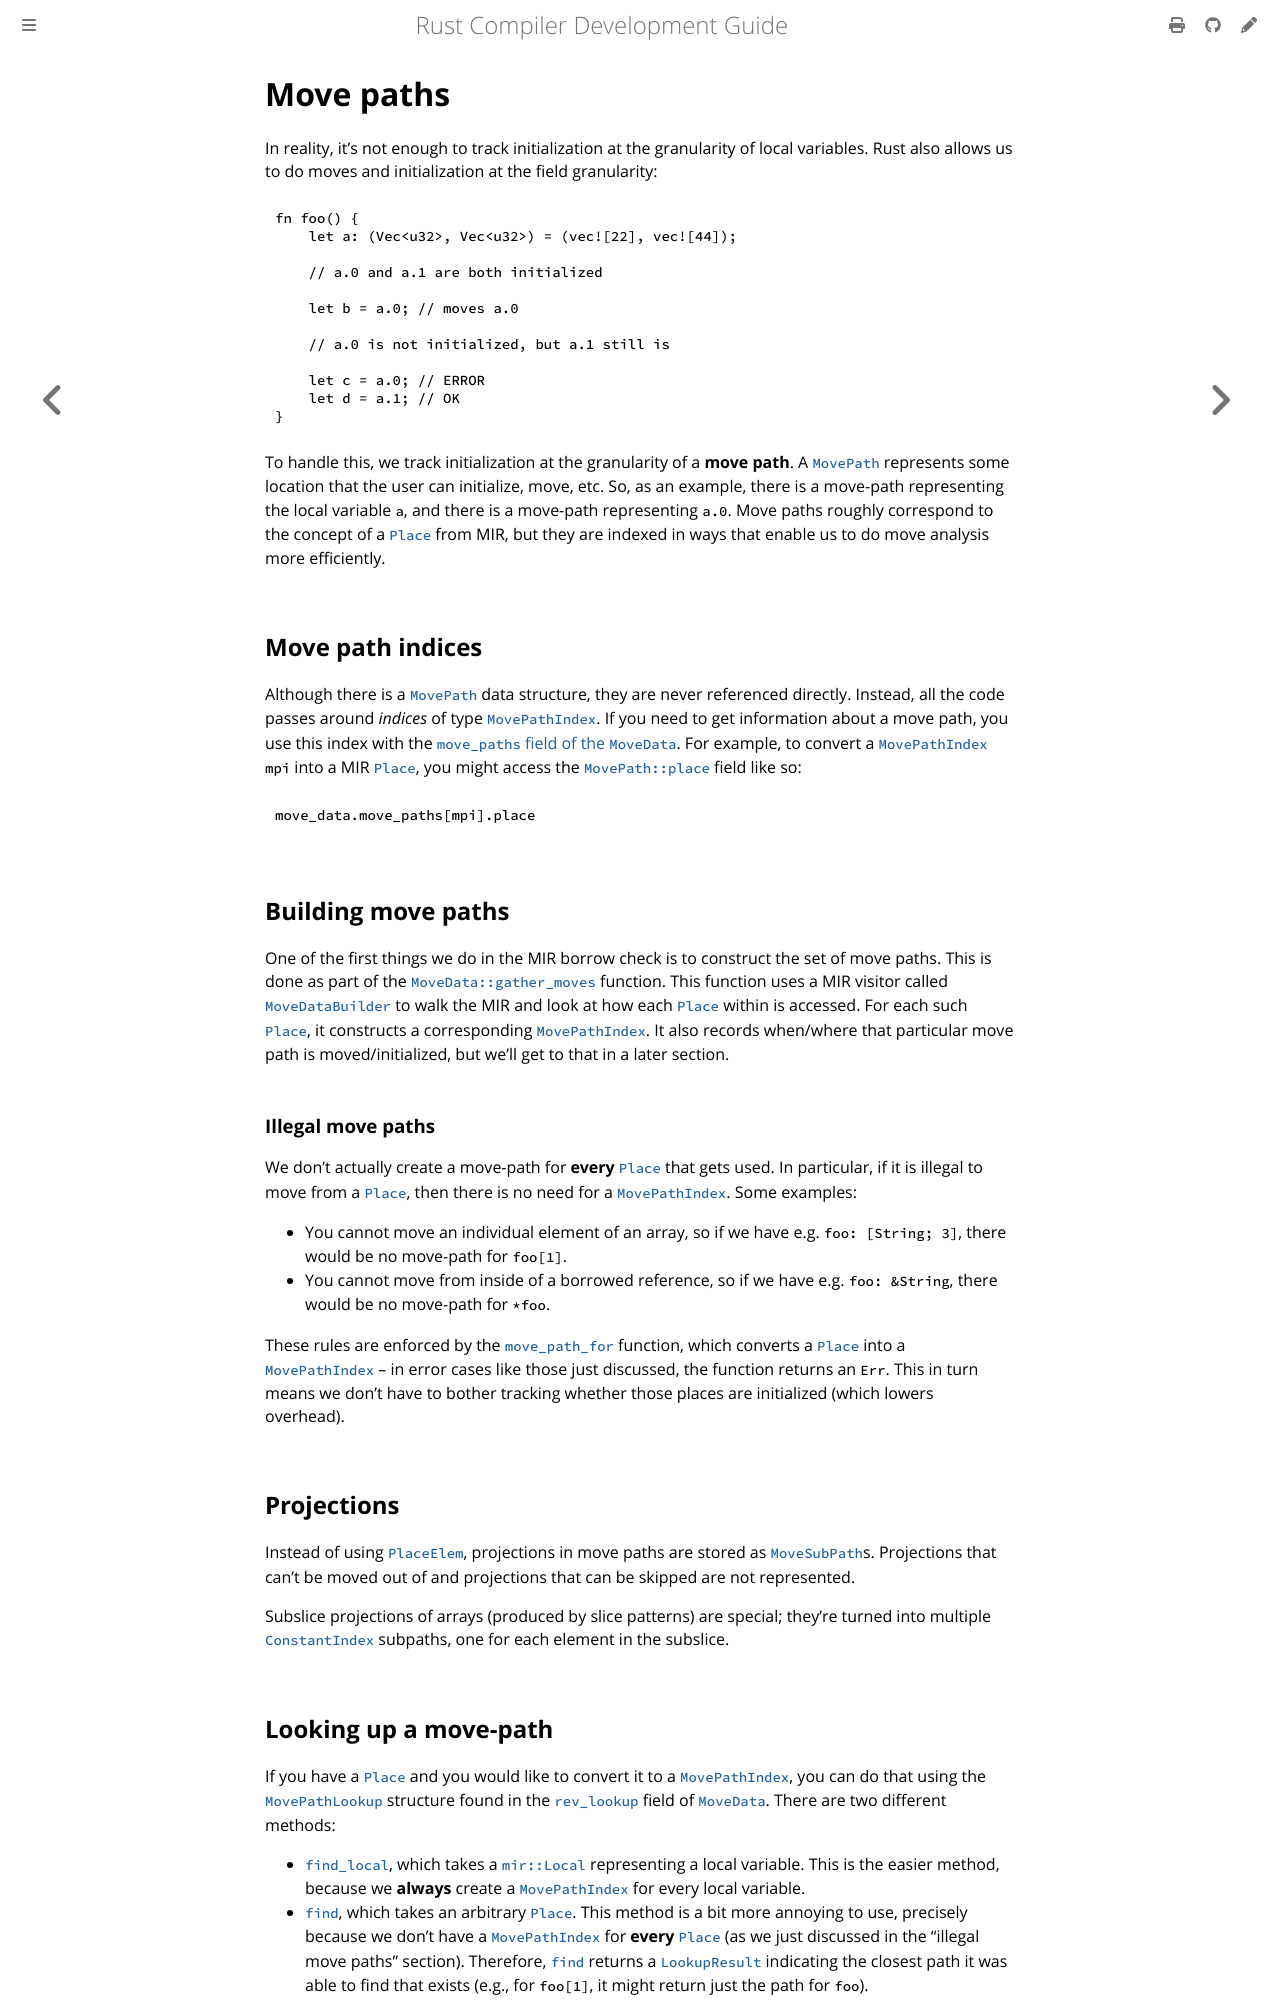

repository: rust-lang/rustc-dev-guide · page: borrow-check/moves-and-initialization/move-paths.html · generator: mdbook

# Move paths

In reality, it's not enough to track initialization at the granularity of local variables.
Rust also allows us to do moves and initialization at the field granularity:

```rust,ignore
fn foo() {
    let a: (Vec<u32>, Vec<u32>) = (vec![22], vec![44]);

    // a.0 and a.1 are both initialized

    let b = a.0; // moves a.0

    // a.0 is not initialized, but a.1 still is

    let c = a.0; // ERROR
    let d = a.1; // OK
}
```

To handle this, we track initialization at the granularity of a **move path**.
A [`MovePath`] represents some location that the user can
initialize, move, etc.
So, as an example, there is a move-path representing the local variable `a`,
and there is a move-path representing `a.0`.
Move paths roughly correspond to the concept of a [`Place`] from MIR,
but they are indexed in ways that enable us to do move analysis more efficiently.

[`MovePath`]: https://doc.rust-lang.org/nightly/nightly-rustc/rustc_mir_dataflow/move_paths/struct.MovePath.html
[`Place`]: https://doc.rust-lang.org/nightly/nightly-rustc/rustc_middle/mir/struct.Place.html

## Move path indices

Although there is a [`MovePath`] data structure, they are never referenced directly.
Instead, all the code passes around *indices* of type [`MovePathIndex`].
If you need to get information about a move path,
you use this index with the [`move_paths` field of the `MoveData`][move_paths].
For example, to convert a [`MovePathIndex`] `mpi` into a MIR [`Place`],
you might access the [`MovePath::place`] field like so:

```rust,ignore
move_data.move_paths[mpi].place
```

[move_paths]: https://doc.rust-lang.org/nightly/nightly-rustc/rustc_mir_dataflow/move_paths/struct.MoveData.html#structfield.move_paths
[`MovePath::place`]: https://doc.rust-lang.org/nightly/nightly-rustc/rustc_mir_dataflow/move_paths/struct.MovePath.html#structfield.place
[`MovePathIndex`]: https://doc.rust-lang.org/nightly/nightly-rustc/rustc_mir_dataflow/move_paths/struct.MovePathIndex.html

## Building move paths

One of the first things we do in the MIR borrow check is to construct the set of move paths.
This is done as part of the [`MoveData::gather_moves`] function.
This function uses a MIR visitor
called [`MoveDataBuilder`] to walk the MIR and look at how each [`Place`] within is accessed.
For each such [`Place`], it constructs a corresponding [`MovePathIndex`].
It also records when/where that particular move path is moved/initialized,
but we'll get to that in a later section.

[`MoveDataBuilder`]: https://doc.rust-lang.org/nightly/nightly-rustc/rustc_mir_dataflow/move_paths/builder/struct.MoveDataBuilder.html
[`MoveData::gather_moves`]: https://doc.rust-lang.org/nightly/nightly-rustc/rustc_mir_dataflow/move_paths/struct.MoveData.html#method.gather_moves

### Illegal move paths

We don't actually create a move-path for **every** [`Place`] that gets used.
In particular, if it is illegal to move from a [`Place`],
then there is no need for a [`MovePathIndex`].
Some examples:

- You cannot move an individual element of an array, so if we have e.g. `foo: [String; 3]`,
  there would be no move-path for `foo[1]`.
- You cannot move from inside of a borrowed reference, so if we have e.g. `foo: &String`,
  there would be no move-path for `*foo`.

These rules are enforced by the [`move_path_for`] function,
which converts a [`Place`] into a [`MovePathIndex`] -- in error cases like those just discussed,
the function returns an `Err`.
This in turn means we don't have to bother tracking whether those places are
initialized (which lowers overhead).

[`move_path_for`]: https://doc.rust-lang.org/nightly/nightly-rustc/rustc_mir_dataflow/move_paths/builder/struct.MoveDataBuilder.html#method.move_path_for

## Projections

Instead of using [`PlaceElem`], projections in move paths are stored as [`MoveSubPath`]s.
Projections that can't be moved out of and projections that can be skipped are not represented.

Subslice projections of arrays (produced by slice patterns) are special; they're turned into
multiple [`ConstantIndex`] subpaths, one for each element in the subslice.

[`PlaceElem`]: https://doc.rust-lang.org/nightly/nightly-rustc/rustc_middle/mir/type.PlaceElem.html
[`MoveSubPath`]: https://doc.rust-lang.org/nightly/nightly-rustc/rustc_mir_dataflow/move_paths/enum.MoveSubPath.html
[`ConstantIndex`]: https://doc.rust-lang.org/nightly/nightly-rustc/rustc_mir_dataflow/move_paths/enum.MoveSubPath.html#variant.ConstantIndex
